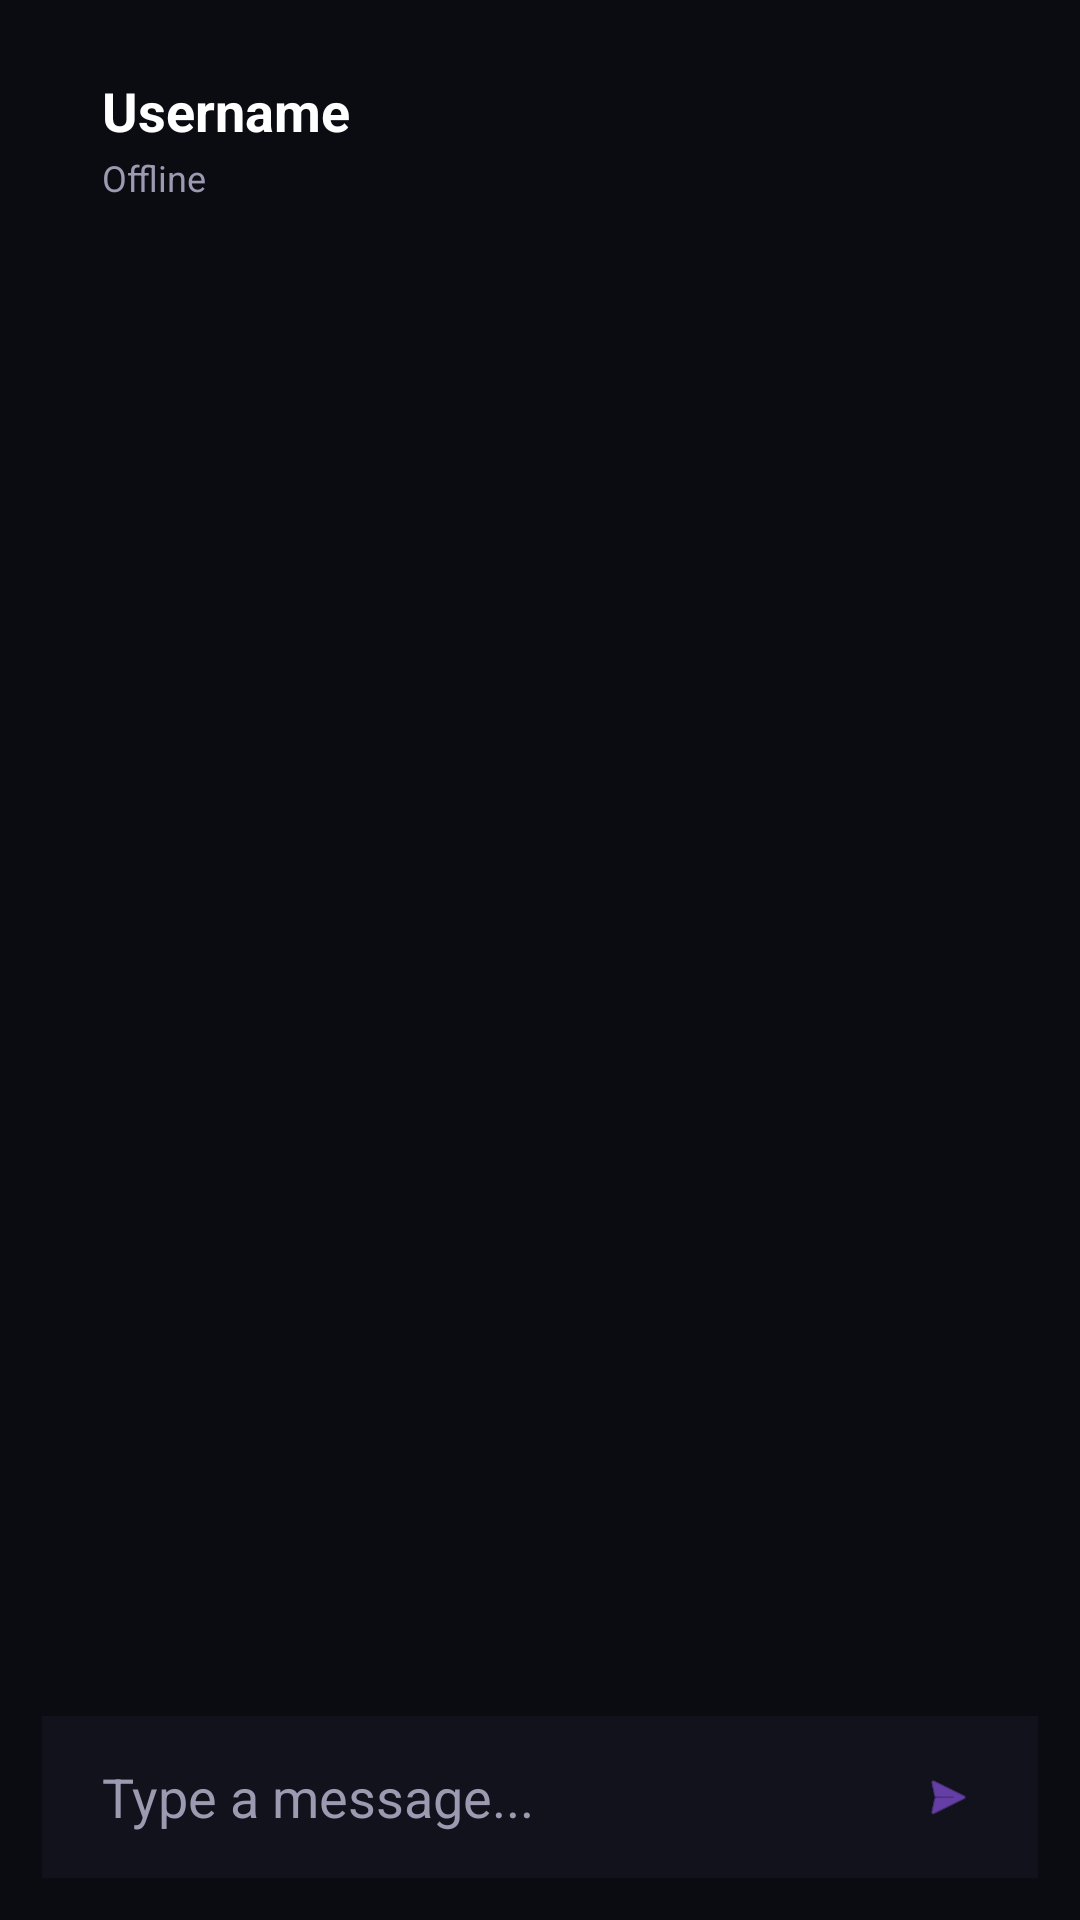

Reconstruct the res/layout file that produces this screen, plus the resources it refers to.
<!-- AndroidManifest.xml: application theme Theme.GameZone -->
<!-- res/layout/activity_chat.xml -->
<?xml version="1.0" encoding="utf-8"?>
<androidx.constraintlayout.widget.ConstraintLayout
    xmlns:android="http://schemas.android.com/apk/res/android"
    xmlns:app="http://schemas.android.com/apk/res-auto"
    android:layout_width="match_parent"
    android:layout_height="match_parent"
    android:background="@color/bg_dark"
    android:padding="@dimen/screen_padding"
    android:fitsSystemWindows="true">

    <androidx.appcompat.widget.Toolbar
        android:id="@+id/chatToolbar"
        android:layout_width="0dp"
        android:layout_height="wrap_content"
        android:minHeight="?attr/actionBarSize"
        android:background="@android:color/transparent"
        app:layout_constraintTop_toTopOf="parent"
        app:layout_constraintStart_toStartOf="parent"
        app:layout_constraintEnd_toEndOf="parent">

        <LinearLayout
            android:layout_width="wrap_content"
            android:layout_height="wrap_content"
            android:orientation="vertical"
            android:paddingStart="@dimen/space_s">

            <TextView
                android:id="@+id/chatTitle"
                android:layout_width="wrap_content"
                android:layout_height="wrap_content"
                android:text="@string/chat_title_placeholder"
                android:textStyle="bold"
                android:textSize="@dimen/text_title"
                android:textColor="@color/text_primary"/>

            <TextView
                android:id="@+id/chatSubtitle"
                android:layout_width="wrap_content"
                android:layout_height="wrap_content"
                android:text="@string/chat_status_offline"
                android:textSize="@dimen/text_subtitle"
                android:textColor="@color/text_muted"
                android:layout_marginTop="@dimen/space_xs"/>
        </LinearLayout>

    </androidx.appcompat.widget.Toolbar>

    <androidx.recyclerview.widget.RecyclerView
        android:id="@+id/chat_recycler"
        android:layout_width="0dp"
        android:layout_height="0dp"
        android:layout_marginTop="@dimen/space_xl"
        app:layout_constraintTop_toBottomOf="@id/chatToolbar"
        app:layout_constraintStart_toStartOf="parent"
        app:layout_constraintEnd_toEndOf="parent"
        app:layout_constraintBottom_toTopOf="@id/chat_input_container"/>

    <LinearLayout
        android:id="@+id/chat_input_container"
        android:layout_width="0dp"
        android:layout_height="@dimen/chat_input_height"
        android:orientation="horizontal"
        android:background="@color/card_dark"
        android:padding="@dimen/space_l"
        app:layout_constraintStart_toStartOf="parent"
        app:layout_constraintEnd_toEndOf="parent"
        app:layout_constraintBottom_toBottomOf="parent">

        <EditText
            android:id="@+id/chat_et_message"
            android:layout_width="0dp"
            android:layout_height="match_parent"
            android:layout_weight="1"
            android:hint="@string/chat_hint_type_message"
            android:textColor="@color/text_primary"
            android:textColorHint="@color/text_muted"
            android:background="@android:color/transparent"
            android:paddingStart="@dimen/space_l"
            android:paddingEnd="@dimen/space_l"/>

        <ImageView
            android:id="@+id/chat_btn_send"
            android:layout_width="@dimen/send_btn_width"
            android:layout_height="match_parent"
            android:src="@android:drawable/ic_menu_send"
            app:tint="@color/nav_selected"
            android:padding="@dimen/send_btn_padding"/>
    </LinearLayout>

</androidx.constraintlayout.widget.ConstraintLayout>
<!-- resources referenced by this layout -->
<resources>
  <color name="bg_dark">#0B0B12</color>
  <color name="card_dark">#12121D</color>
  <color name="nav_selected">#9B5CFF</color>
  <color name="text_muted">#9A9AB0</color>
  <color name="text_primary">#FFFFFF</color>
  <dimen name="chat_input_height">54dp</dimen>
  <dimen name="screen_padding">14dp</dimen>
  <dimen name="send_btn_padding">8dp</dimen>
  <dimen name="send_btn_width">40dp</dimen>
  <dimen name="space_l">10dp</dimen>
  <dimen name="space_s">4dp</dimen>
  <dimen name="space_xl">12dp</dimen>
  <dimen name="space_xs">2dp</dimen>
  <dimen name="text_subtitle">12sp</dimen>
  <dimen name="text_title">18sp</dimen>
  <string name="chat_hint_type_message">Type a message...</string>
  <string name="chat_status_offline">Offline</string>
  <string name="chat_title_placeholder">Username</string>
  <style name="Theme.GameZone" parent="Base.Theme.GameZone" />
  <style name="Base.Theme.GameZone" parent="Theme.Material3.Dark.NoActionBar">
          <item name="android:windowBackground">@color/bg_dark</item>
  
          <item name="android:statusBarColor">@android:color/transparent</item>
          <item name="android:windowLightStatusBar">false</item>
  
          <item name="colorPrimary">@color/nav_selected</item>
          <item name="colorOnPrimary">@color/text_primary</item>
      </style>
</resources>
